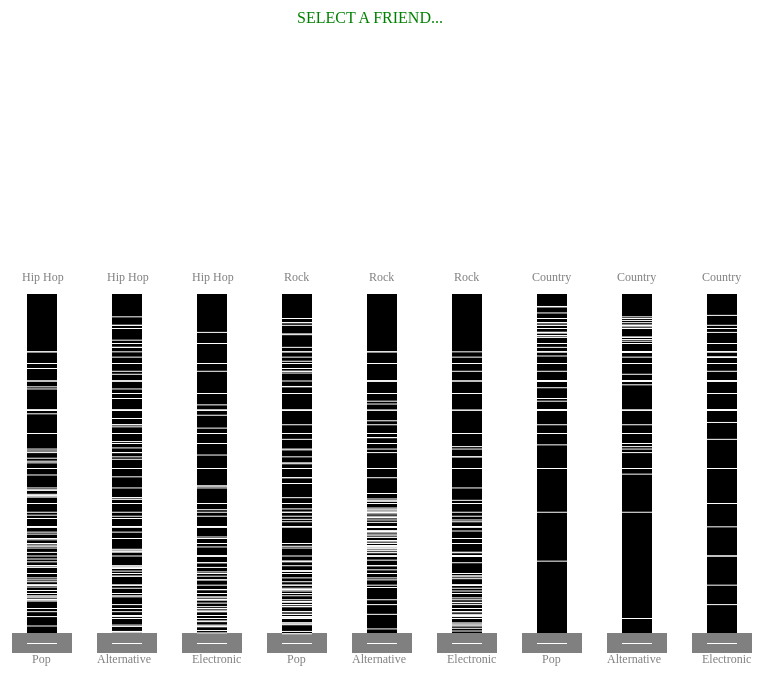
D3 v3 page, settled after 480 driven frames (8 s of simulated time); the page loaded 1 data file(s).



var margin = {top: 20, right: 20, bottom: 30, left: 40},
    width = 1500 - margin.left - margin.right,
    height = 400 - margin.top - margin.bottom;

var offset = 85;

var x = d3.scale.ordinal()
    .rangeRoundBands([0, width], .1);

var y = d3.scale.linear()
    .range([height, 0]);

var xAxis = d3.svg.axis()
    .scale(x)
    .orient("bottom");

var yAxis = d3.svg.axis()
    .scale(y)
    .orient("left")
    .ticks(10, "%");

var bins = [];
for(var i = 0; i < 10; i++){
  bin = new Array();
  bins.push(bin);
}

var svg = d3.select("body").append("svg")
    .attr("width", width + margin.left + margin.right)
    .attr("height", 750 + margin.top + margin.bottom)
    .on("mousemove", function(){return tooltip.style("top",
      (d3.event.pageY-10)+"px").style("left",(d3.event.pageX+10)+"px");})
    .append("g")
      .attr("transform", "translate(" + 300+ "," + 400 + ")");

d3.tsv("data.tsv", type, function(error, data) {
  data.forEach(function(d) {
     // bins[Math.floor(d.HipHop/Pop*10)].push(d);
  });

  x.domain(data.map(function(d) { return d.name.toUpperCase(); }));
  //y.domain(data.map(function(d) { return d.percent; }));


  svg.selectAll(".bar0")
      .data(data)
    .enter().append("rect")
      .attr("class", "bar0")
      .attr("width", 30)
      .attr("y", function(d) { return height*d.HipHop_Pop; })
      .attr("height", 1)
      .on("mouseover", function(d) { return tooltip.style("visibility", "visible").text(d.name);})
      .on("mouseout", function(){return tooltip.style("visibility", "hidden");})
      .on("click", function(d){
        d3.select(".display")
          .transition()
          .text(d.name.toUpperCase());
        d3.select(".slider")
          .transition()
          .duration(1000)
          .ease("cubic-in-out")
          .attr("y", (height*d.HipHop_Pop)-10 )
        d3.select(".slider1")
          .transition()
          .duration(1000)
          .ease("cubic-in-out")
          .attr("y", (height*d.HipHop_Alternative)-10 )
        d3.select(".slider2")
          .transition()
          .duration(1000)
          .ease("cubic-in-out")
          .attr("y", (height*d.HipHop_Electronic)-10 )
        d3.select(".slider3")
          .transition()
          .duration(1000)
          .ease("cubic-in-out")
          .attr("y", (height*d.Rock_Pop)-10 )
        d3.select(".slider4")
          .transition()
          .duration(1000)
          .ease("cubic-in-out")
          .attr("y", (height*d.Rock_Alternative)-10)
        d3.select(".slider5")
          .transition()
          .duration(1000)
          .ease("cubic-in-out")
          .attr("y", (height*d.Rock_Electronic)-10 )
        d3.select(".slider6")
          .transition()
          .duration(1000)
          .ease("cubic-in-out")
          .attr("y", (height*d.Country_Pop)-10 )
        d3.select(".slider7")
          .transition()
          .duration(1000)
          .ease("cubic-in-out")
          .attr("y", (height*d.Country_Alternative)-10 )
        d3.select(".slider8")
          .transition()
          .duration(1000)
          .ease("cubic-in-out")
          .attr("y", (height*d.Country_Electronic)-10 )});


  svg.selectAll(".bar1")
      .data(data)
    .enter().append("rect")
      .attr("class", "bar0")
      .attr("width", 30)
      .attr("x", 85)
      .attr("y", function(d) { return height*d.HipHop_Alternative; })
      .attr("height", 1)
      .on("mouseover", function(d) { return tooltip.style("visibility", "visible").text(d.name);})
      .on("mouseout", function(){return tooltip.style("visibility", "hidden");})
      .on("click", function(d){
        d3.select(".display")
          .text(d.name.toUpperCase());
        d3.select(".slider")
          .transition()
          .duration(1000)
          .ease("cubic-in-out")
          .attr("y", (height*d.HipHop_Pop)-10 )
        d3.select(".slider1")
          .transition()
          .duration(1000)
          .ease("cubic-in-out")
          .attr("y", (height*d.HipHop_Alternative)-10 )
        d3.select(".slider2")
          .transition()
          .duration(1000)
          .ease("cubic-in-out")
          .attr("y", (height*d.HipHop_Electronic)-10 )
        d3.select(".slider3")
          .transition()
          .duration(1000)
          .ease("cubic-in-out")
          .attr("y", (height*d.Rock_Pop)-10 )
        d3.select(".slider4")
          .transition()
          .duration(1000)
          .ease("cubic-in-out")
          .attr("y", (height*d.Rock_Alternative)-10)
        d3.select(".slider5")
          .transition()
          .duration(1000)
          .ease("cubic-in-out")
          .attr("y", (height*d.Rock_Electronic)-10 )
        d3.select(".slider6")
          .transition()
          .duration(1000)
          .ease("cubic-in-out")
          .attr("y", (height*d.Country_Pop)-10 )
        d3.select(".slider7")
          .transition()
          .duration(1000)
          .ease("cubic-in-out")
          .attr("y", (height*d.Country_Alternative)-10 )
        d3.select(".slider8")
          .transition()
          .duration(1000)
          .ease("cubic-in-out")
          .attr("y", (height*d.Country_Electronic)-10 )});

  svg.selectAll(".bar2")
      .data(data)
    .enter().append("rect")
      .attr("class", "bar0")
      .attr("width", 30)
      .attr("x", 170)
      .attr("y", function(d) { return height*d.HipHop_Electronic; })
      .attr("height", 1)
      .on("mouseover", function(d) { return tooltip.style("visibility", "visible").text(d.name);})
      .on("mouseout", function(){return tooltip.style("visibility", "hidden");})
      .on("click", function(d){
        d3.select(".display")
          .text(d.name.toUpperCase());
        d3.select(".slider")
          .transition()
          .duration(1000)
          .ease("cubic-in-out")
          .attr("y", (height*d.HipHop_Pop)-10 )
        d3.select(".slider1")
          .transition()
          .duration(1000)
          .ease("cubic-in-out")
          .attr("y", (height*d.HipHop_Alternative)-10 )
        d3.select(".slider2")
          .transition()
          .duration(1000)
          .ease("cubic-in-out")
          .attr("y", (height*d.HipHop_Electronic)-10 )
        d3.select(".slider3")
          .transition()
          .duration(1000)
          .ease("cubic-in-out")
          .attr("y", (height*d.Rock_Pop)-10 )
        d3.select(".slider4")
          .transition()
          .duration(1000)
          .ease("cubic-in-out")
          .attr("y", (height*d.Rock_Alternative)-10)
        d3.select(".slider5")
          .transition()
          .duration(1000)
          .ease("cubic-in-out")
          .attr("y", (height*d.Rock_Electronic)-10 )
        d3.select(".slider6")
          .transition()
          .duration(1000)
          .ease("cubic-in-out")
          .attr("y", (height*d.Country_Pop)-10 )
        d3.select(".slider7")
          .transition()
          .duration(1000)
          .ease("cubic-in-out")
          .attr("y", (height*d.Country_Alternative)-10 )
        d3.select(".slider8")
          .transition()
          .duration(1000)
          .ease("cubic-in-out")
          .attr("y", (height*d.Country_Electronic)-10 )});

  svg.selectAll(".bar3")
      .data(data)
    .enter().append("rect")
      .attr("class", "bar0")
      .attr("width", 30)
      .attr("x", 255)
      .attr("y", function(d) { return height*d.Rock_Pop; })
      .attr("height", 1)
      .on("mouseover", function(d) { return tooltip.style("visibility", "visible").text(d.name);})
      .on("mouseout", function(){return tooltip.style("visibility", "hidden");})
      .on("click", function(d){
        d3.select(".display")
          .text(d.name.toUpperCase());
        d3.select(".slider")
          .transition()
          .duration(1000)
          .ease("cubic-in-out")
          .attr("y", (height*d.HipHop_Pop)-10 )
        d3.select(".slider1")
          .transition()
          .duration(1000)
          .ease("cubic-in-out")
          .attr("y", (height*d.HipHop_Alternative)-10 )
        d3.select(".slider2")
          .transition()
          .duration(1000)
          .ease("cubic-in-out")
          .attr("y", (height*d.HipHop_Electronic)-10 )
        d3.select(".slider3")
          .transition()
          .duration(1000)
          .ease("cubic-in-out")
          .attr("y", (height*d.Rock_Pop)-10 )
        d3.select(".slider4")
          .transition()
          .duration(1000)
          .ease("cubic-in-out")
          .attr("y", (height*d.Rock_Alternative)-10)
        d3.select(".slider5")
          .transition()
          .duration(1000)
          .ease("cubic-in-out")
          .attr("y", (height*d.Rock_Electronic)-10 )
        d3.select(".slider6")
          .transition()
          .duration(1000)
          .ease("cubic-in-out")
          .attr("y", (height*d.Country_Pop)-10 )
        d3.select(".slider7")
          .transition()
          .duration(1000)
          .ease("cubic-in-out")
          .attr("y", (height*d.Country_Alternative)-10 )
        d3.select(".slider8")
          .transition()
          .duration(1000)
          .ease("cubic-in-out")
          .attr("y", (height*d.Country_Electronic)-10 )});

  svg.selectAll(".bar4")
      .data(data)
    .enter().append("rect")
      .attr("class", "bar0")
      .attr("width", 30)
      .attr("x", 340)
      .attr("y", function(d) { return height*d.Rock_Alternative; })
      .attr("height", 1)
      .on("mouseover", function(d) { return tooltip.style("visibility", "visible").text(d.name);})
      .on("mouseout", function(){return tooltip.style("visibility", "hidden");})
      .on("click", function(d){
        d3.select(".display")
          .text(d.name.toUpperCase());
        d3.select(".slider")
          .transition()
          .duration(1000)
          .ease("cubic-in-out")
          .attr("y", (height*d.HipHop_Pop)-10 )
        d3.select(".slider1")
          .transition()
          .duration(1000)
          .ease("cubic-in-out")
          .attr("y", (height*d.HipHop_Alternative)-10 )
        d3.select(".slider2")
          .transition()
          .duration(1000)
          .ease("cubic-in-out")
          .attr("y", (height*d.HipHop_Electronic)-10 )
        d3.select(".slider3")
          .transition()
          .duration(1000)
          .ease("cubic-in-out")
          .attr("y", (height*d.Rock_Pop)-10 )
        d3.select(".slider4")
          .transition()
          .duration(1000)
          .ease("cubic-in-out")
          .attr("y", (height*d.Rock_Alternative)-10)
        d3.select(".slider5")
          .transition()
          .duration(1000)
          .ease("cubic-in-out")
          .attr("y", (height*d.Rock_Electronic)-10 )
        d3.select(".slider6")
          .transition()
          .duration(1000)
          .ease("cubic-in-out")
          .attr("y", (height*d.Country_Pop)-10 )
        d3.select(".slider7")
          .transition()
          .duration(1000)
          .ease("cubic-in-out")
          .attr("y", (height*d.Country_Alternative)-10 )
        d3.select(".slider8")
          .transition()
          .duration(1000)
          .ease("cubic-in-out")
          .attr("y", (height*d.Country_Electronic)-10 )});

  svg.selectAll(".bar5")
      .data(data)
    .enter().append("rect")
      .attr("class", "bar0")
      .attr("width", 30)
      .attr("x", 425)
      .attr("y", function(d) { return height*d.Rock_Electronic; })
      .attr("height", 1)
      .on("mouseover", function(d) { return tooltip.style("visibility", "visible").text(d.name);})
      .on("mouseout", function(){return tooltip.style("visibility", "hidden");})
      .on("click", function(d){
        d3.select(".display")
          .text(d.name.toUpperCase());
        d3.select(".slider")
          .transition()
          .duration(1000)
          .ease("cubic-in-out")
          .attr("y", (height*d.HipHop_Pop)-10 )
        d3.select(".slider1")
          .transition()
          .duration(1000)
          .ease("cubic-in-out")
          .attr("y", (height*d.HipHop_Alternative)-10 )
        d3.select(".slider2")
          .transition()
          .duration(1000)
          .ease("cubic-in-out")
          .attr("y", (height*d.HipHop_Electronic)-10 )
        d3.select(".slider3")
          .transition()
          .duration(1000)
          .ease("cubic-in-out")
          .attr("y", (height*d.Rock_Pop)-10 )
        d3.select(".slider4")
          .transition()
          .duration(1000)
          .ease("cubic-in-out")
          .attr("y", (height*d.Rock_Alternative)-10)
        d3.select(".slider5")
          .transition()
          .duration(1000)
          .ease("cubic-in-out")
          .attr("y", (height*d.Rock_Electronic)-10 )
        d3.select(".slider6")
          .transition()
          .duration(1000)
          .ease("cubic-in-out")
          .attr("y", (height*d.Country_Pop)-10 )
        d3.select(".slider7")
          .transition()
          .duration(1000)
          .ease("cubic-in-out")
          .attr("y", (height*d.Country_Alternative)-10 )
        d3.select(".slider8")
          .transition()
          .duration(1000)
          .ease("cubic-in-out")
          .attr("y", (height*d.Country_Electronic)-10 )});

  svg.selectAll(".bar6")
      .data(data)
    .enter().append("rect")
      .attr("class", "bar0")
      .attr("width", 30)
      .attr("x", 510)
      .attr("y", function(d) { return height*d.Country_Pop; })
      .attr("height", 1)
      .on("mouseover", function(d) { return tooltip.style("visibility", "visible").text(d.name);})
      .on("mouseout", function(){return tooltip.style("visibility", "hidden");})
      .on("click", function(d){
        d3.select(".display")
          .text(d.name.toUpperCase());
        d3.select(".slider")
          .transition()
          .duration(1000)
          .ease("cubic-in-out")
          .attr("y", (height*d.HipHop_Pop)-10 )
        d3.select(".slider1")
          .transition()
          .duration(1000)
          .ease("cubic-in-out")
          .attr("y", (height*d.HipHop_Alternative)-10 )
        d3.select(".slider2")
          .transition()
          .duration(1000)
          .ease("cubic-in-out")
          .attr("y", (height*d.HipHop_Electronic)-10 )
        d3.select(".slider3")
          .transition()
          .duration(1000)
          .ease("cubic-in-out")
          .attr("y", (height*d.Rock_Pop)-10 )
        d3.select(".slider4")
          .transition()
          .duration(1000)
          .ease("cubic-in-out")
          .attr("y", (height*d.Rock_Alternative)-10)
        d3.select(".slider5")
          .transition()
          .duration(1000)
          .ease("cubic-in-out")
          .attr("y", (height*d.Rock_Electronic)-10 )
        d3.select(".slider6")
          .transition()
          .duration(1000)
          .ease("cubic-in-out")
          .attr("y", (height*d.Country_Pop)-10 )
        d3.select(".slider7")
          .transition()
          .duration(1000)
          .ease("cubic-in-out")
          .attr("y", (height*d.Country_Alternative)-10 )
        d3.select(".slider8")
          .transition()
          .duration(1000)
          .ease("cubic-in-out")
          .attr("y", (height*d.Country_Electronic)-10 )});

  svg.selectAll(".bar7")
      .data(data)
    .enter().append("rect")
      .attr("class", "bar0")
      .attr("width", 30)
      .attr("x", 595)
      .attr("y", function(d) { return height*d.Country_Alternative; })
      .attr("height", 1)
      .on("mouseover", function(d) { return tooltip.style("visibility", "visible").text(d.name);})
      .on("mouseout", function(){return tooltip.style("visibility", "hidden");})
      .on("click", function(d){
        d3.select(".display")
          .text(d.name.toUpperCase());
        d3.select(".slider")
          .transition()
          .duration(1000)
          .ease("cubic-in-out")
          .attr("y", (height*d.HipHop_Pop)-10 )
        d3.select(".slider1")
          .transition()
          .duration(1000)
          .ease("cubic-in-out")
          .attr("y", (height*d.HipHop_Alternative)-10 )
        d3.select(".slider2")
          .transition()
          .duration(1000)
          .ease("cubic-in-out")
          .attr("y", (height*d.HipHop_Electronic)-10 )
        d3.select(".slider3")
          .transition()
          .duration(1000)
          .ease("cubic-in-out")
          .attr("y", (height*d.Rock_Pop)-10 )
        d3.select(".slider4")
          .transition()
          .duration(1000)
          .ease("cubic-in-out")
          .attr("y", (height*d.Rock_Alternative)-10)
        d3.select(".slider5")
          .transition()
          .duration(1000)
          .ease("cubic-in-out")
          .attr("y", (height*d.Rock_Electronic)-10 )
        d3.select(".slider6")
          .transition()
          .duration(1000)
          .ease("cubic-in-out")
          .attr("y", (height*d.Country_Pop)-10 )
        d3.select(".slider7")
          .transition()
          .duration(1000)
          .ease("cubic-in-out")
          .attr("y", (height*d.Country_Alternative)-10 )
        d3.select(".slider8")
          .transition()
          .duration(1000)
          .ease("cubic-in-out")
          .attr("y", (height*d.Country_Electronic)-10 )});

  svg.selectAll(".bar8")
      .data(data)
    .enter().append("rect")
      .attr("class", "bar0")
      .attr("width", 30)
      .attr("x", 680)
      .attr("y", function(d) { return height*d.Country_Electronic; })
      .attr("height", 1)
      .on("mouseover", function(d) { return tooltip.style("visibility", "visible").text(d.name);})
      .on("mouseout", function(){return tooltip.style("visibility", "hidden");})
      .on("click", function(d){
        d3.select(".display")
          .text(d.name.toUpperCase());
        d3.select(".slider")
          .transition()
          .duration(1000)
          .ease("cubic-in-out")
          .attr("y", (height*d.HipHop_Pop)-10 )
        d3.select(".slider1")
          .transition()
          .duration(1000)
          .ease("cubic-in-out")
          .attr("y", (height*d.HipHop_Alternative)-10 )
        d3.select(".slider2")
          .transition()
          .duration(1000)
          .ease("cubic-in-out")
          .attr("y", (height*d.HipHop_Electronic)-10 )
        d3.select(".slider3")
          .transition()
          .duration(1000)
          .ease("cubic-in-out")
          .attr("y", (height*d.Rock_Pop)-10 )
        d3.select(".slider4")
          .transition()
          .duration(1000)
          .ease("cubic-in-out")
          .attr("y", (height*d.Rock_Alternative)-10)
        d3.select(".slider5")
          .transition()
          .duration(1000)
          .ease("cubic-in-out")
          .attr("y", (height*d.Rock_Electronic)-10 )
        d3.select(".slider6")
          .transition()
          .duration(1000)
          .ease("cubic-in-out")
          .attr("y", (height*d.Country_Pop)-10 )
        d3.select(".slider7")
          .transition()
          .duration(1000)
          .ease("cubic-in-out")
          .attr("y", (height*d.Country_Alternative)-10 )
        d3.select(".slider8")
          .transition()
          .duration(1000)
          .ease("cubic-in-out")
          .attr("y", (height*d.Country_Electronic)-10 )});

});

svg.append("rect")
  .attr("width", 30)
  .attr("height", height);

svg.append("rect")
  .attr("x", 85)
  .attr("width", 30)
  .attr("height", height);

svg.append("rect")
  .attr("x", 170)
  .attr("width", 30)
  .attr("height", height);

svg.append("rect")
  .attr("x", 255)
  .attr("width", 30)
  .attr("height", height);

svg.append("rect")
  .attr("x", 340)
  .attr("width", 30)
  .attr("height", height);

svg.append("rect")
  .attr("x", 425)
  .attr("width", 30)
  .attr("height", height);

svg.append("rect")
  .attr("x", 510)
  .attr("width", 30)
  .attr("height", height);

svg.append("rect")
  .attr("x", 595)
  .attr("width", 30)
  .attr("height", height);

svg.append("rect")
  .attr("x", 680)
  .attr("width", 30)
  .attr("height", height);

svg.append("rect")
  .attr("class", "slider")
  .attr("width", 60)
  .attr("height", 20)
  .attr("x", -15)
  .attr("y", height-10);

svg.append("rect")
  .attr("class", "slider1")
  .attr("width", 60)
  .attr("height", 20)
  .attr("x", 70)
  .attr("y", height-10)
  .attr("fill", "grey");

svg.append("rect")
  .attr("class", "slider2")
  .attr("width", 60)
  .attr("height", 20)
  .attr("x", 155)
  .attr("y", height-10)
  .attr("fill", "grey");

svg.append("rect")
  .attr("class", "slider3")
  .attr("width", 60)
  .attr("height", 20)
  .attr("x", 240)
  .attr("y", height-10)
  .attr("fill", "grey");

svg.append("rect")
  .attr("class", "slider4")
  .attr("width", 60)
  .attr("height", 20)
  .attr("x", 325)
  .attr("y", height-10)
  .attr("fill", "grey");

svg.append("rect")
  .attr("class", "slider5")
  .attr("width", 60)
  .attr("height", 20)
  .attr("x", 410)
  .attr("y", height-10)
  .attr("fill", "grey");

svg.append("rect")
  .attr("class", "slider6")
  .attr("width", 60)
  .attr("height", 20)
  .attr("x", 495)
  .attr("y", height-10)
  .attr("fill", "grey");

svg.append("rect")
  .attr("class", "slider7")
  .attr("width", 60)
  .attr("height", 20)
  .attr("x", 580)
  .attr("y", height-10)
  .attr("fill", "grey");

svg.append("rect")
  .attr("class", "slider8")
  .attr("width", 60)
  .attr("height", 20)
  .attr("x", 665)
  .attr("y", height-10)
  .attr("fill", "grey");

var tooltip = d3.select("body")
    .append("div")
    .style("position", "absolute")
    .style("z-index", "10")
    .style("visibility", "hidden")
    .style("background","lightsteelblue")
    .style("border","1px solid")
    .style("border-radius","10px")
    .style("box-shadow", "3px 3px 5px #888888")
    .style("padding","2px")
    .style("opacity",.9)
    .text("a simple tooltip")
    .style("color", "black");

    svg.append("text")
      .text("Hip Hop")
      .attr("x", -5)
      .attr("y", -12)
      .style("font-size", "12")
      .attr("fill", "grey");

    svg.append("text")
      .text("Hip Hop")
      .attr("x", (1*offset)-5)
      .attr("y", -12)
      .style("font-size", "12")
      .attr("fill", "grey");


        svg.append("text")
      .text("Hip Hop")
      .attr("x", (2*offset)-5)
      .attr("y", -12)
      .attr("fill", "grey")
      .style("font-size", "12");

        svg.append("text")
      .text("Rock")
      .attr("x", (3*offset)+2)
      .attr("y", -12)
      .style("font-size", "12")
            .attr("fill", "grey");

        svg.append("text")
      .text("Rock")
      .attr("x", (4*offset)+2)
      .attr("y", -12)
      .style("font-size", "12")
            .attr("fill", "grey");


        svg.append("text")
      .text("Rock")
      .attr("x", (5*offset)+2)
      .attr("y", -12)
      .style("font-size", "12")
            .attr("fill", "grey");


        svg.append("text")
      .text("Country")
      .attr("x", (6*offset)-5)
      .attr("y", -12)
      .style("font-size", "12")      
      .attr("fill", "grey");


    svg.append("text")
      .text("Country")
      .attr("x", (7*offset)-5)
      .attr("y", -12)
      .style("font-size", "12")
            .attr("fill", "grey");


    svg.append("text")
      .text("Country")
      .attr("x", (8*offset)-5)
      .attr("y", -12)
      .style("font-size", "12")
            .attr("fill", "grey");


    svg.append("text")
      .text("Pop")
      .attr("x", 5)
      .attr("y", height+20)
      .style("font-size", "12")
            .attr("fill", "grey");


    svg.append("text")
      .text("Alternative")
      .attr("x", (1*offset)-15)
      .attr("y", height+20)
      .style("font-size", "12")
            .attr("fill", "grey");


        svg.append("text")
      .text("Electronic")
      .attr("x", (2*offset)-5)
      .attr("y", height+20)
      .style("font-size", "12")
            .attr("fill", "grey");


        svg.append("text")
      .text("Pop")
      .attr("x", (3*offset)+5)
      .attr("y", height+20)
      .style("font-size", "12")
            .attr("fill", "grey");


        svg.append("text")
      .text("Alternative")
      .attr("x", (4*offset)-15)
      .attr("y", height+20)
      .style("font-size", "12")
            .attr("fill", "grey");


        svg.append("text")
      .text("Electronic")
      .attr("x", (5*offset)-5)
      .attr("y", height+20)
      .style("font-size", "12")
            .attr("fill", "grey");


        svg.append("text")
      .text("Pop")
      .attr("x", (6*offset)+5)
      .attr("y", height+20)
      .style("font-size", "12")
            .attr("fill", "grey");


        svg.append("text")
      .text("Alternative")
      .attr("x", (7*offset)-15)
      .attr("y", height+20)
      .style("font-size", "12")
            .attr("fill", "grey");


    svg.append("text")
      .text("Electronic")
      .attr("x", (8*offset)-5)
      .attr("y", height+20)
      .style("font-size", "12")
            .attr("fill", "grey");

    svg.append("text")
      .attr("class","display")
      .text("SELECT A FRIEND...")
      .attr("x", 270)
      .attr("y", -270);



function transition(element, start, end) {
    element.transition()
        .duration(duration)
        .attr("y", end)
        .each("end", function() { d3.select(this).call(transition, end, start); });
} 

function type(d) {
  d.percent = +d.percent;
  return d;
}



### data: data.tsv
name	HipHop_Pop	HipHop_Alternative	HipHop_Electronic	Rock_Pop	Rock_Alternative	Rock_Electronic	Country_Pop	Country_Alternative	Country_Electronic
Mateo Lamping	0.8788	0.9667	0.9355	0.3333	0.6667	0.5	0.2	0.5	0.3333
Max Chen	0.5	0.3333	0.6667	0.6	0.4286	0.75	0.3333	0.2	0.5
Vishnu Warrier	0.7273	0.8889	0.3478	0.5	0.75	0.1667	0.25	0.5	0.0625
Suzanne Gaber	0.5	0.1	0.5	0.9412	0.64	0.9412	0.5	0.1	0.5
Nikhila Iyer-Sridhar	0.45	0.6429	0.9	0.2143	0.375	0.75	0.12	0.2308	0.6
Sophia Sojung Yuk	0.0	0.0	0.5	0.0	0.0	0.5	0.0	0.0	0.5
Joyce Alasse Tang	0.0	0.0	0.5	0.0	0.0	0.5	0.1429	0.25	1.0
Sasank Vemulapati	0.25	0.1	1.0	0.8889	0.7273	1.0	0.25	0.1	1.0
Edison Orellana	0.0	0.0	0.5	0.8571	0.6	1.0	0.5	0.2	1.0
Zachary Delano	0.8235	0.6364	0.7	0.8235	0.6364	0.7	0.0	0.0	0.0
Aidan Weed	0.875	0.8077	0.6176	0.8125	0.7222	0.5	0.0	0.0	0.0
Tramaine Andre' Isabell	0.8387	0.9286	0.963	0.0	0.0	0.0	0.0	0.0	0.0
Alex Shaw	0.5625	0.4737	0.8182	0.7667	0.697	0.92	0.125	0.09091	0.3333
Dave Fontenot	0.5789	0.5238	0.55	0.4667	0.4118	0.4375	0.2	0.1667	0.1818
Karl Larson	0.8333	0.9677	0.9375	0.3333	0.75	0.6	0.1429	0.5	0.3333
Alex Muscat	0.3333	0.5	0.5	0.5	0.6667	0.6667	0.0	0.0	0.0
Ema Dorotkova Sheehan	0.7778	0.4667	0.875	0.8947	0.68	0.9444	0.0	0.0	0.0
Susie Neilson	0.5	0.3333	0.5	0.0	0.0	0.0	0.5	0.3333	0.5
Vineet Rastogi	0.5769	0.6818	0.6	0.2667	0.3636	0.2857	0.08333	0.125	0.09091
Pravin Kumar Kottapalli	0.5818	0.8421	0.9697	0.1154	0.3333	0.75	0.1786	0.4545	0.8333
Raoul Soans	0.7397	0.8571	0.8182	0.4865	0.6667	0.6	0.2692	0.4375	0.3684
Andres Rubira	1.0	0.1667	1.0	1.0	0.6667	1.0	1.0	0.1667	1.0
Rohit Nadkarni	0.9	0.6	0.75	0.9412	0.7273	0.8421	0.5	0.1429	0.25
Michael Chang	0.7586	1.0	1.0	0.0	0.5	0.5	0.0	0.5	0.5
Preston Ossman	0.5	1.0	1.0	0.0	0.5	0.5	0.5	0.5	0.5
Monica Mendoza-Castrejon	1.0	0.5882	0.9091	1.0	0.72	0.9474	1.0	0.125	0.5
Eleanor Lyon	0.0	0.0	0.0	0.9286	0.8125	0.9286	0.0	0.0	0.0
Peter Bromley	0.0	0.0	0.0	0.0	0.0	0.0	0.0	0.0	0.0
Natalie Grace	0.1667	0.25	1.0	0.1667	0.25	1.0	0.5	0.625	1.0
Lucas Donnelley	0.625	0.5556	1.0	0.7273	0.6667	1.0	0.5	0.4286	1.0
Jack Powell	0.8182	0.6667	0.9474	0.7647	0.5909	0.9286	0.0	0.0	0.0
Rick Bhardwaj	0.95	1.0	1.0	0.6667	1.0	1.0	0.0	0.5	0.5
Jordan Baczynski	0.0	0.0	0.0	0.6	0.7059	0.6667	0.1111	0.1667	0.1429
Garrett Allen	0.2727	0.375	0.4286	0.4839	0.6	0.6522	0.0	0.0	0.0
Teddy Alemayehu	0.8571	0.9474	1.0	0.4	0.6667	1.0	0.0	0.0	0.5
Hannah Baek	0.75	0.375	0.75	0.9091	0.6667	0.9091	0.5	0.1667	0.5
Varun Dhananjaya	0.7037	0.7308	0.9048	0.6522	0.6818	0.8824	0.1111	0.125	0.3333
Isaiah Sneed	0.5	0.8571	1.0	0.0	0.0	0.5	0.5	0.0	0.5
David Fure	0.5	0.5	0.5	0.0	0.5	0.5	0.5	0.5	0.5
Abhi Swami	0.7826	0.8571	0.7826	0.4444	0.5714	0.4444	0.1667	0.25	0.1667
Achal Varma	0.6	0.4286	0.5	0.8824	0.7895	0.8333	0.3333	0.2	0.25
Bram Dons-Borreguero	0.8485	0.9655	0.875	0.5833	0.875	0.6364	0.0	0.0	0.0
Sai Paul	0.4545	0.4545	0.8333	0.625	0.625	0.9091	0.0	0.0	0.0
Adam Dornford	0.3333	0.2	0.1429	0.8462	0.7333	0.6471	0.3333	0.2	0.1429
Sofia Padilla	0.6429	0.7826	1.0	0.09091	0.1667	1.0	0.09091	0.1667	1.0
Joanne Nguyen-Austin	0.5185	0.7368	1.0	0.07143	0.1667	1.0	0.07143	0.1667	1.0
Giri Sharma	0.8125	0.9286	0.9286	0.4	0.6667	0.6667	0.25	0.5	0.5
Jackson Osborn	0.0	0.0	0.5	0.7917	0.6129	1.0	0.1667	0.07692	1.0
Lavanya Iyer	0.2	0.2	1.0	0.2	0.2	1.0	0.0	0.0	0.5
Bryce Dorn	0.0	0.0	0.0	0.8333	0.7143	0.8333	0.5	0.3333	0.5
Rishi Paramesh	0.7	0.8077	0.7241	0.5263	0.6667	0.5556	0.3077	0.4444	0.3333
Evan Gordon	0.9231	0.9231	0.75	0.8889	0.8889	0.6667	0.0	0.0	0.0
Kevin He	0.3333	0.06667	0.1429	0.9259	0.641	0.8065	0.3333	0.06667	0.1429
Dayan Flynn-Walsh	0.5	0.4	1.0	0.8	0.7273	1.0	0.3333	0.25	1.0
Pratham Gandhi	0.4444	0.381	0.6667	0.375	0.3158	0.6	0.09091	0.07143	0.2
Madeline Ehrenberg	0.5	0.7857	1.0	0.08333	0.25	1.0	0.0	0.0	0.5
Adam Dopierala	1.0	0.5	0.1111	1.0	0.6667	0.2	0.5	0.0	0.0
Sam Gnesin	0.8	0.8	0.2222	0.8	0.8	0.2222	0.0	0.0	0.0
Gaurav Gupta	0.5	0.7391	0.8947	0.2273	0.4545	0.7143	0.05556	0.1429	0.3333
Sean Ekavithvorakul	0.5	0.7333	0.55	0.2143	0.4286	0.25	0.08333	0.2	0.1
... 78 more rows